6-way image classification set "dataset_v1_new" from GitHub (Shinecchi/HairBaldness); label vocabulary: bald, balding, healthy, mild thinning, moderate thinning, severe thinning.

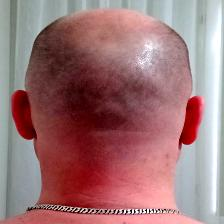
Label: bald

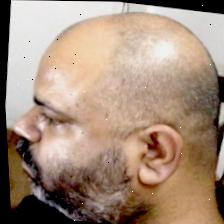
Label: balding

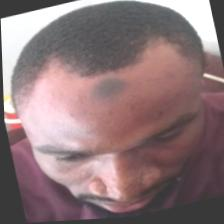
Label: mild thinning

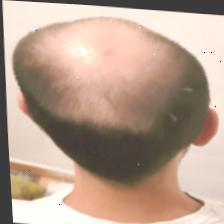
Label: severe thinning

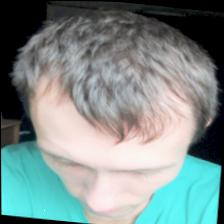
Label: moderate thinning

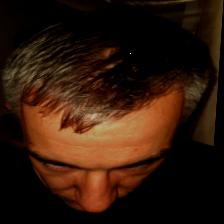
Label: healthy
